Dataset: Left camera (GitHub, mufteevir/comp_vision). Classes: good, no insert, chipped insert, turned bush, no bush, bush not found, cracking bush.

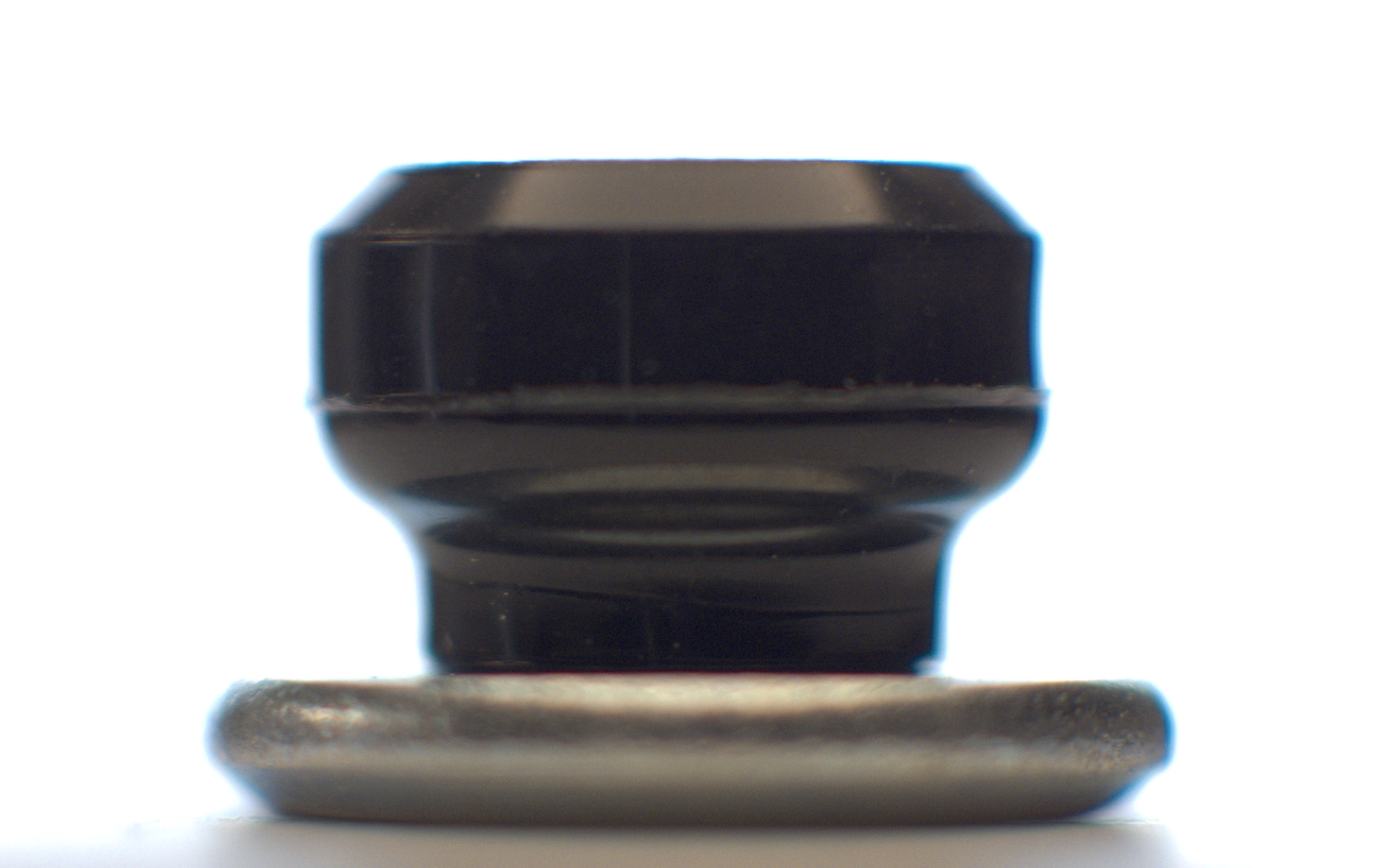
Label: no insert

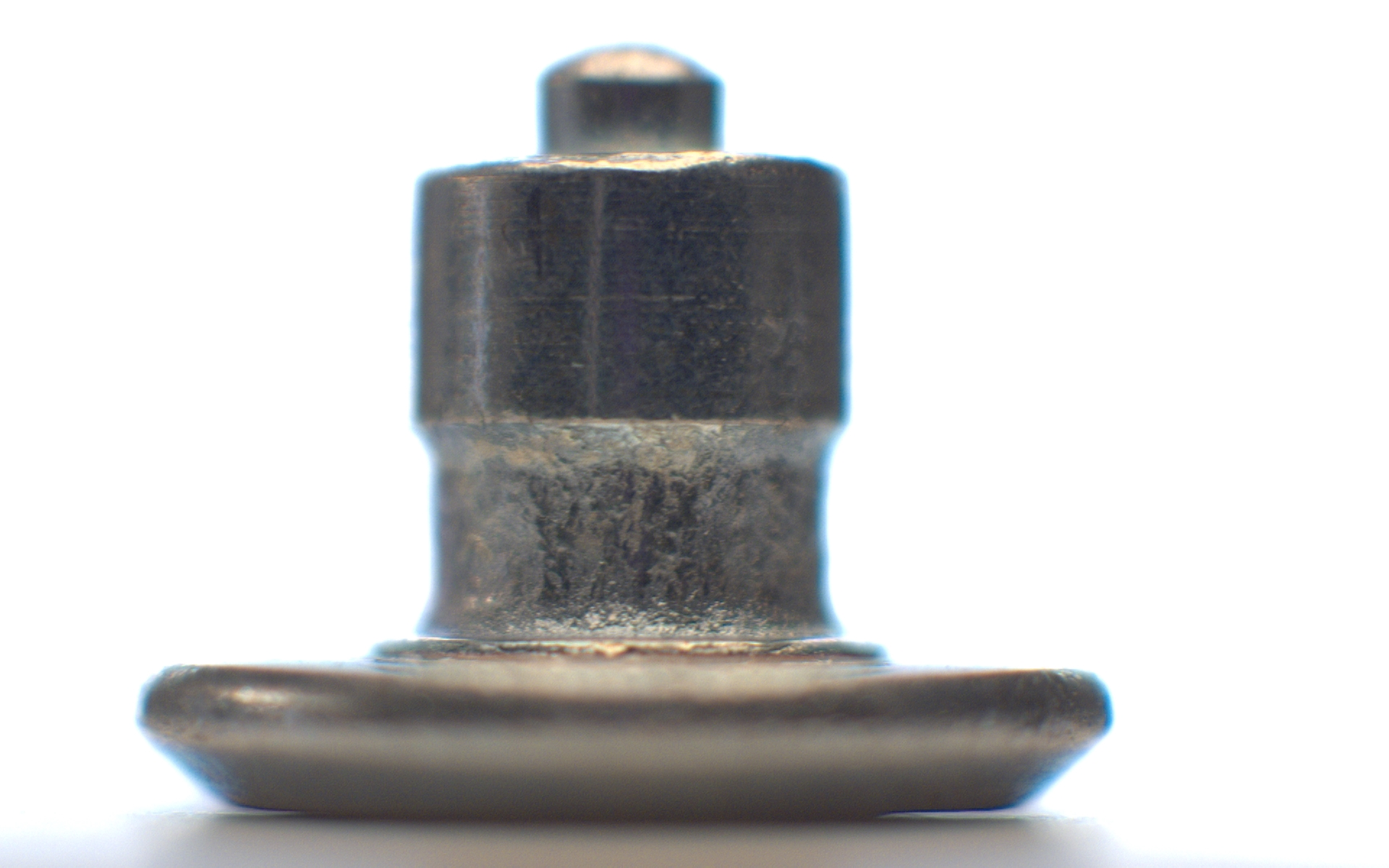
Label: no bush

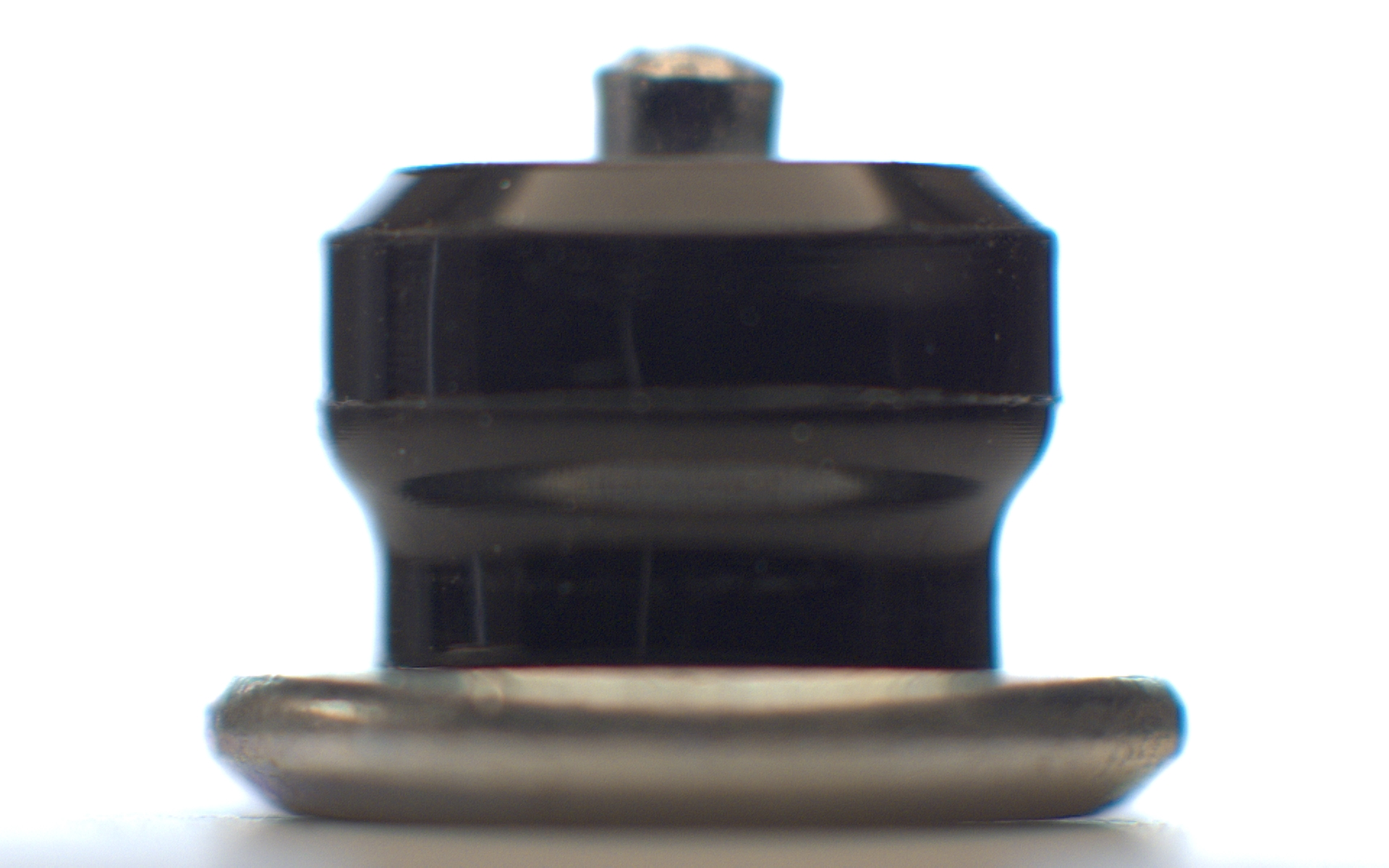
Label: good

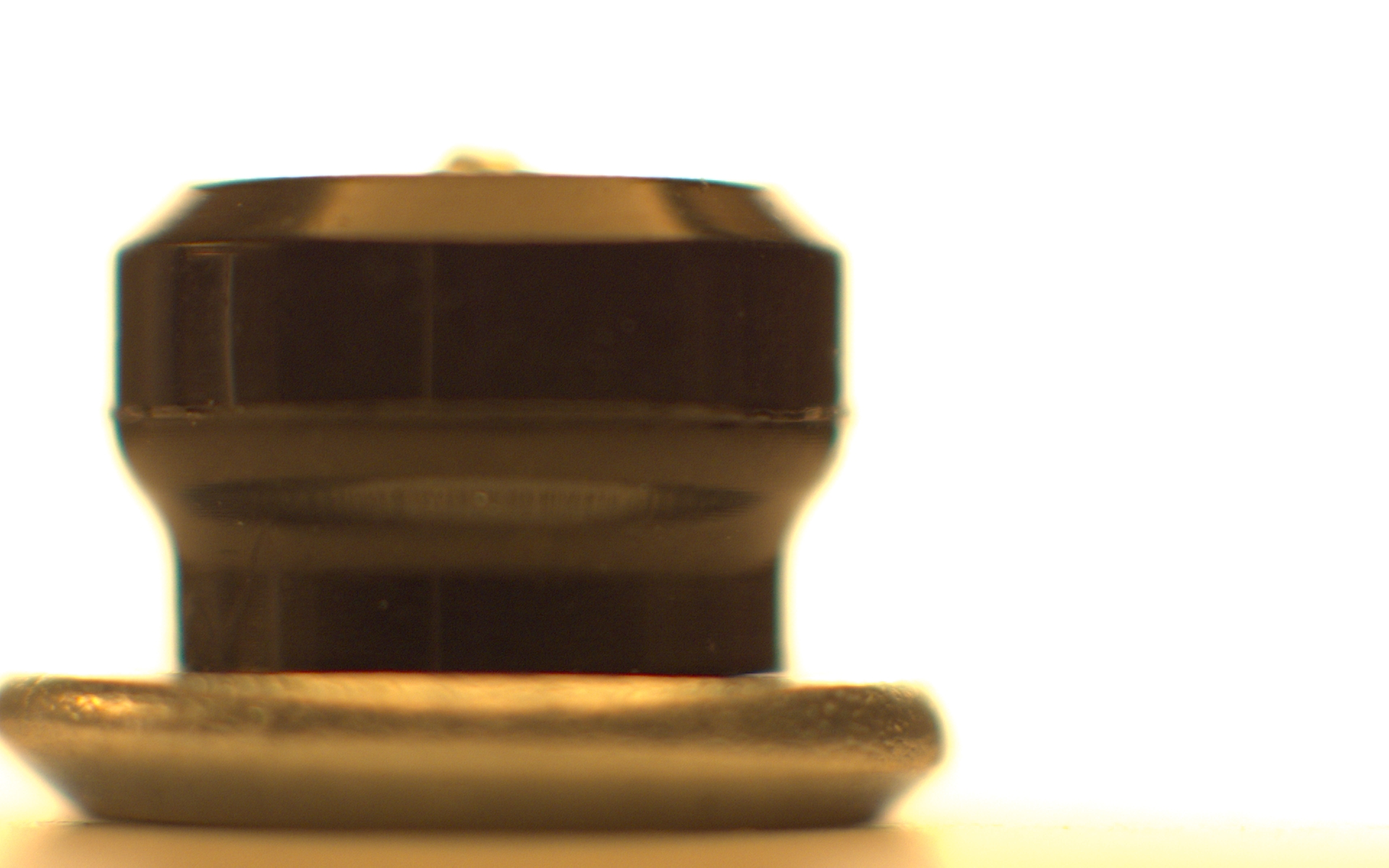
Label: chipped insert

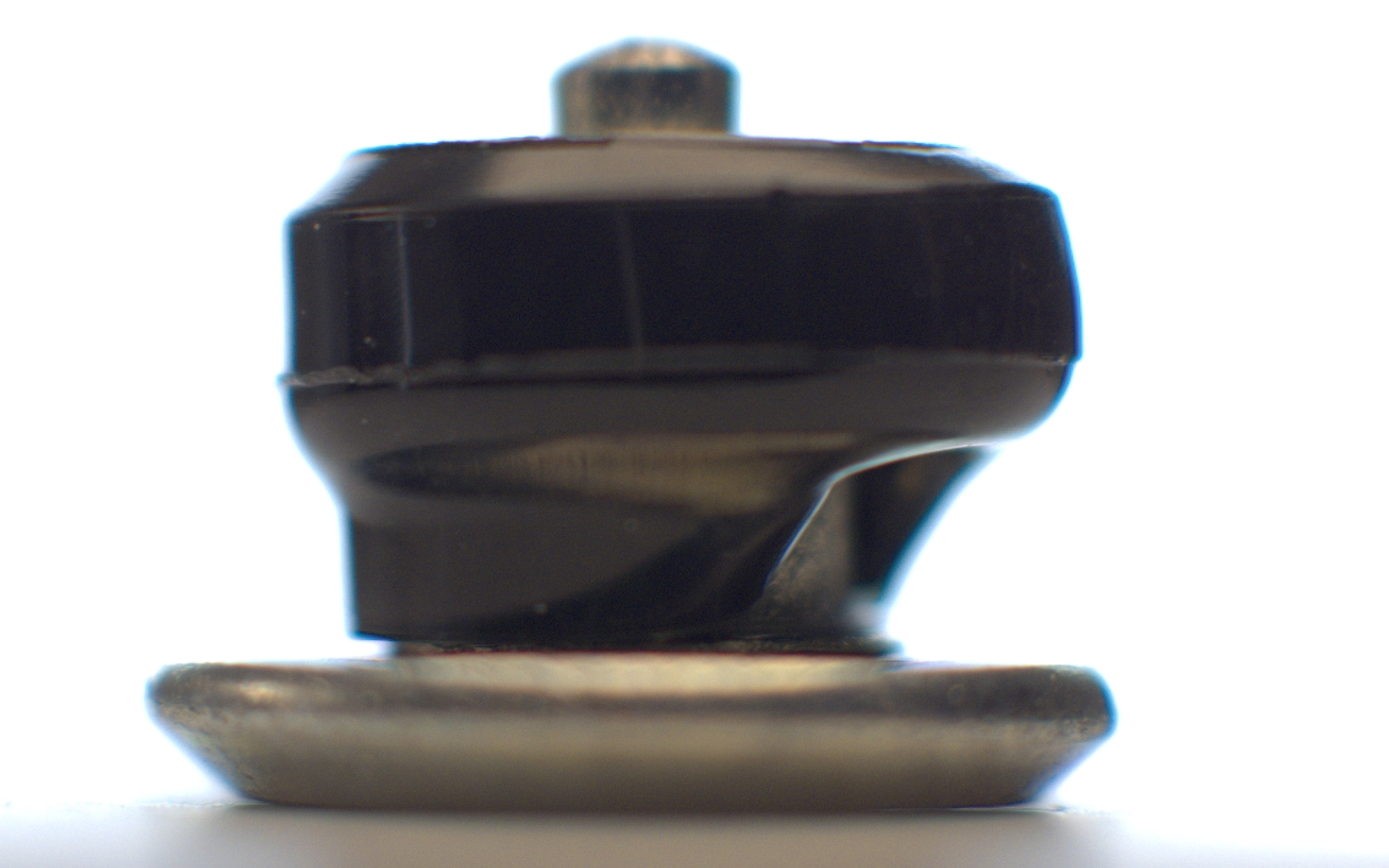
Label: bush not found

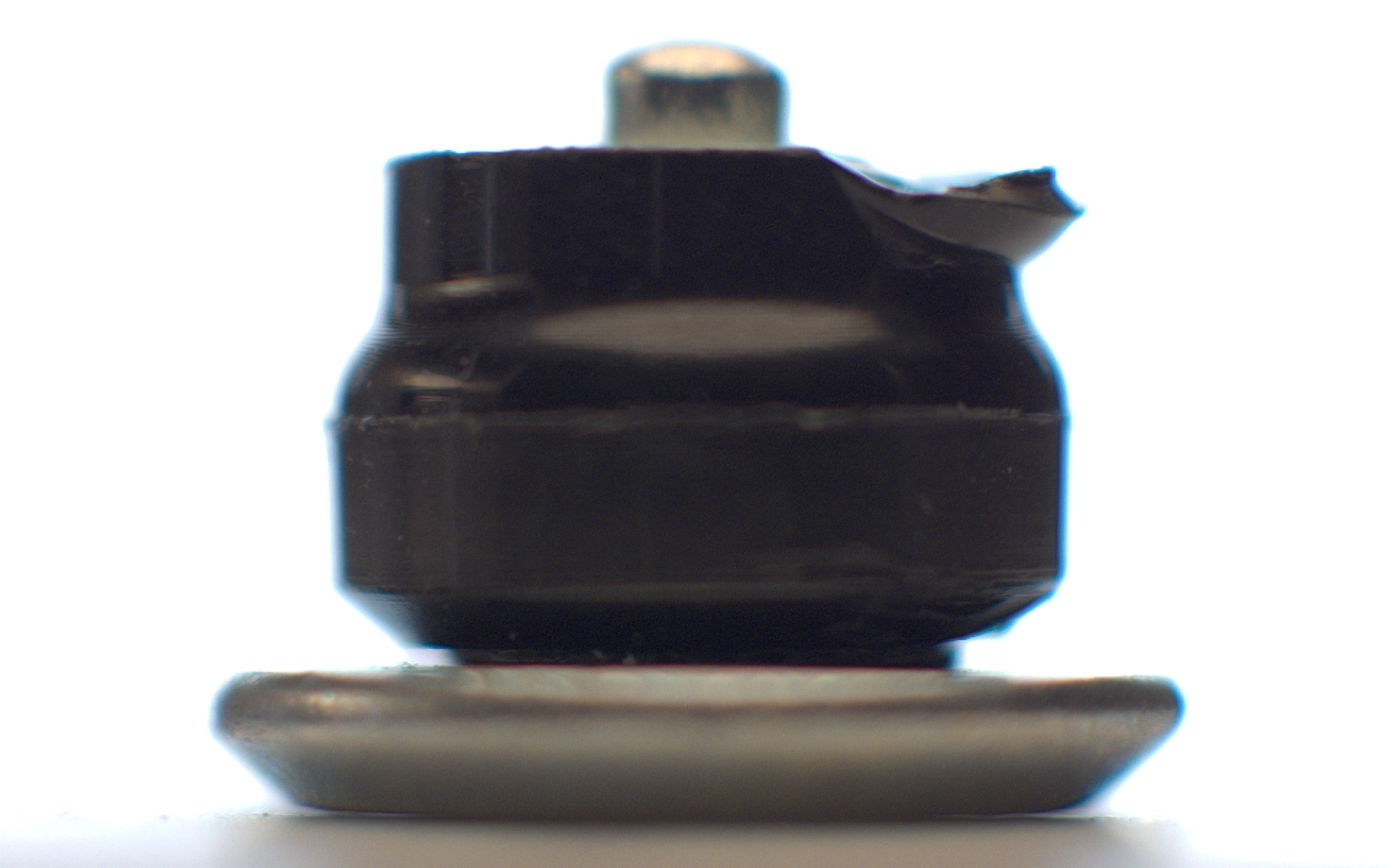
Label: turned bush
